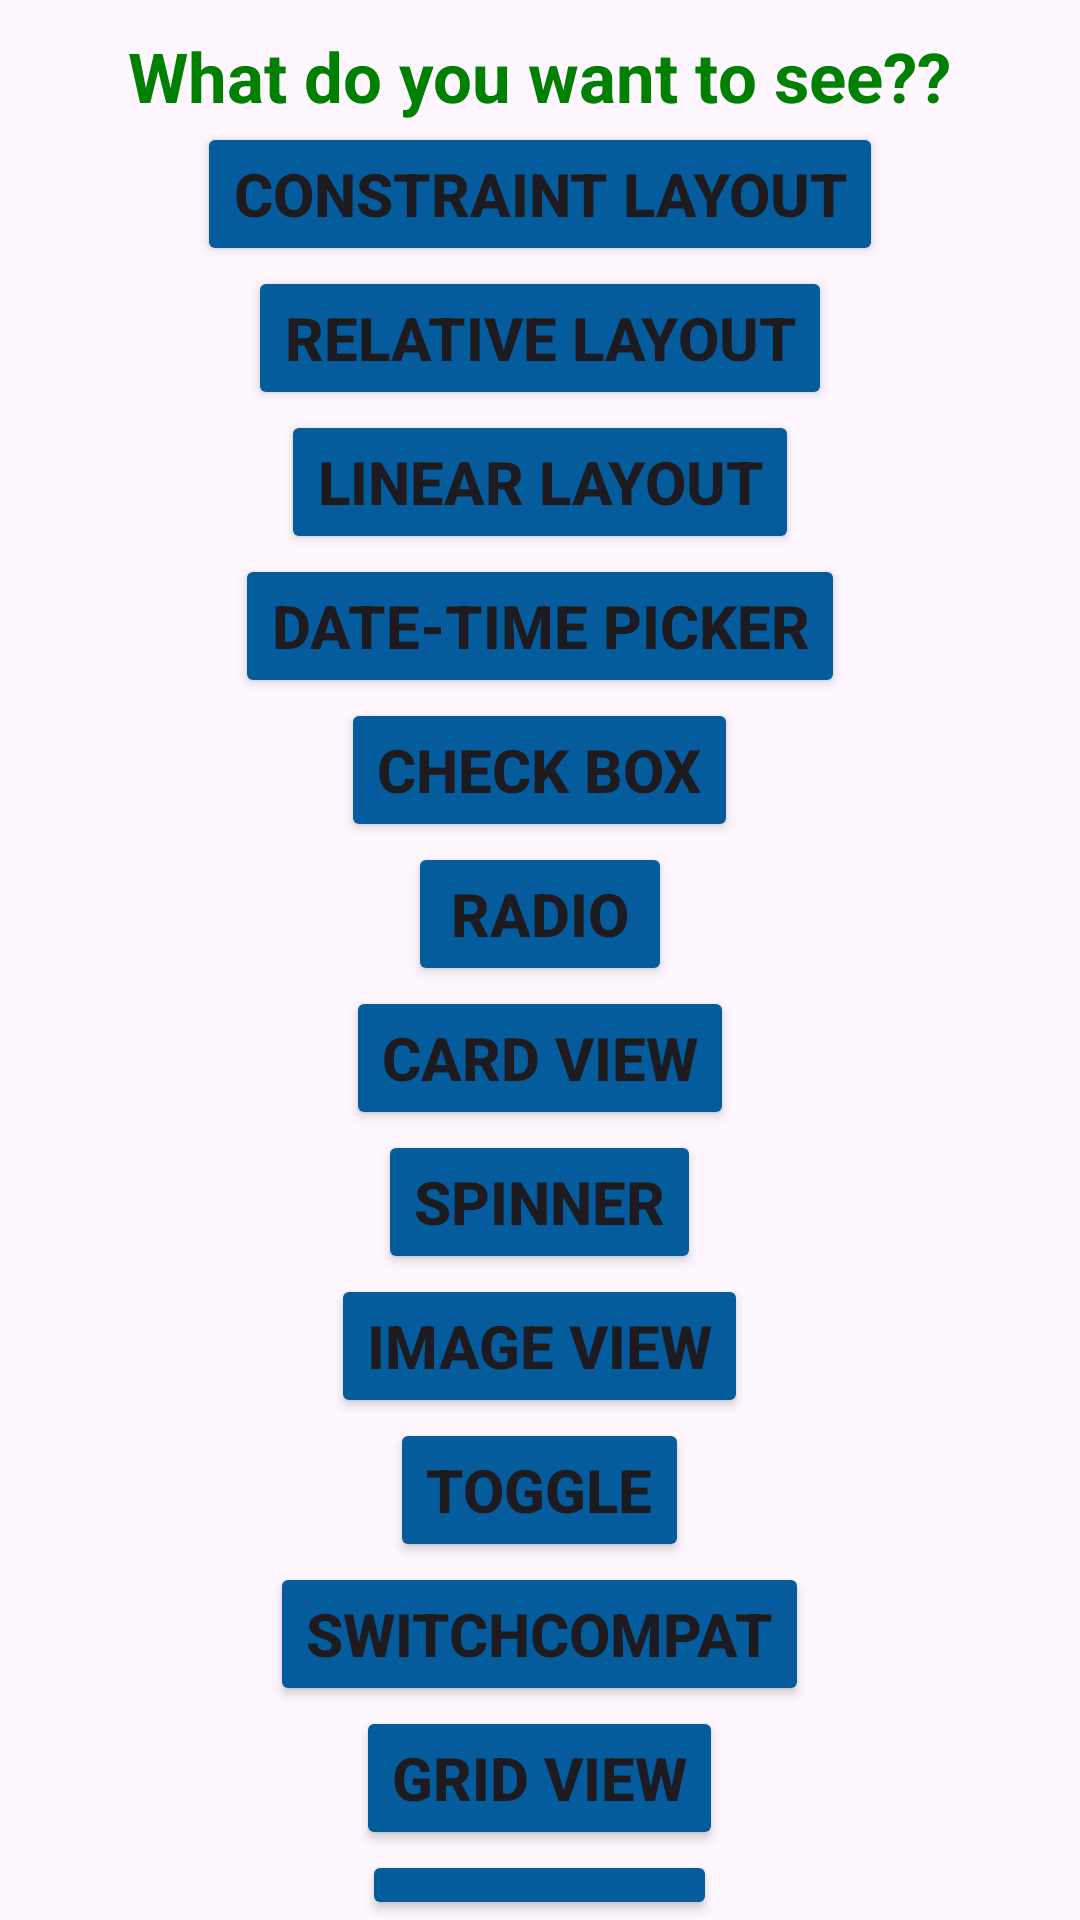

Layout XML and referenced resources for this Android screen:
<!-- AndroidManifest.xml: application theme Theme.JaydipKotlinProject -->
<!-- res/layout/activity_home_page.xml -->
<?xml version="1.0" encoding="utf-8"?>
<LinearLayout xmlns:android="http://schemas.android.com/apk/res/android"
    xmlns:app="http://schemas.android.com/apk/res-auto"
    xmlns:tools="http://schemas.android.com/tools"
    android:layout_width="match_parent"
    android:layout_height="match_parent"
    tools:context=".Home_Page"
    android:gravity="center"
    android:orientation="vertical">

    <TextView
        android:id="@+id/home_page_txt"
        android:layout_width="wrap_content"
        android:layout_height="wrap_content"
        android:text="@string/hmpg_txt"
        android:textSize="23sp"
        android:textStyle="bold"
        android:textColor="#008000"
        android:layout_marginTop="10dp"/>

    <Button
        android:id="@+id/constraint_layout"
        android:layout_width="wrap_content"
        android:layout_height="wrap_content"
        android:text="@string/Constraint_layout"
        android:textSize="20sp"
        android:textStyle="bold"
        android:backgroundTint="#055C9D"/>

    <Button
        android:id="@+id/relative_layout"
        android:layout_width="wrap_content"
        android:layout_height="wrap_content"
        android:text="@string/Relative_layout"
        android:textSize="20sp"
        android:textStyle="bold"
        android:backgroundTint="#055C9D"/>

    <Button
        android:id="@+id/linear_layout"
        android:layout_width="wrap_content"
        android:layout_height="wrap_content"
        android:text="@string/Linear_layout"
        android:textSize="20sp"
        android:textStyle="bold"
        android:backgroundTint="#055C9D"/>

    <Button
        android:id="@+id/date_time_picker"
        android:layout_width="wrap_content"
        android:layout_height="wrap_content"
        android:text="@string/Date_Time"
        android:textSize="20sp"
        android:textStyle="bold"
        android:backgroundTint="#055C9D"/>

    <Button
        android:id="@+id/check_box"
        android:layout_width="wrap_content"
        android:layout_height="wrap_content"
        android:text="@string/Check_Box"
        android:textSize="20sp"
        android:textStyle="bold"
        android:backgroundTint="#055C9D"/>

    <Button
        android:id="@+id/radio"
        android:layout_width="wrap_content"
        android:layout_height="wrap_content"
        android:text="@string/Radio"
        android:textSize="20sp"
        android:textStyle="bold"
        android:backgroundTint="#055C9D"/>

    <Button
        android:id="@+id/card_view"
        android:layout_width="wrap_content"
        android:layout_height="wrap_content"
        android:text="@string/Card_View"
        android:textSize="20sp"
        android:textStyle="bold"
        android:backgroundTint="#055C9D"/>

    <Button
        android:id="@+id/spinner"
        android:layout_width="wrap_content"
        android:layout_height="wrap_content"
        android:text="@string/Spinner"
        android:textSize="20sp"
        android:textStyle="bold"
        android:backgroundTint="#055C9D"/>

    <Button
        android:id="@+id/image_view"
        android:layout_width="wrap_content"
        android:layout_height="wrap_content"
        android:text="@string/Image_view"
        android:textSize="20sp"
        android:textStyle="bold"
        android:backgroundTint="#055C9D"/>

    <Button
        android:id="@+id/toggle"
        android:layout_width="wrap_content"
        android:layout_height="wrap_content"
        android:text="@string/Toggle_Button"
        android:textSize="20sp"
        android:textStyle="bold"
        android:backgroundTint="#055C9D"/>

    <Button
        android:id="@+id/switchcompat"
        android:layout_width="wrap_content"
        android:layout_height="wrap_content"
        android:text="@string/Switch_Compat"
        android:textSize="20sp"
        android:textStyle="bold"
        android:backgroundTint="#055C9D"/>

    <Button
        android:id="@+id/gridview"
        android:layout_width="wrap_content"
        android:layout_height="wrap_content"
        android:text="@string/Grid_view"
        android:textSize="20sp"
        android:textStyle="bold"
        android:backgroundTint="#055C9D"/>

    <Button
        android:id="@+id/listview"
        android:layout_width="wrap_content"
        android:layout_height="wrap_content"
        android:text="@string/List_view"
        android:textSize="20sp"
        android:textStyle="bold"
        android:backgroundTint="#055C9D"/>

</LinearLayout>
<!-- resources referenced by this layout -->
<resources>
  <string name="Card_View">Card View</string>
  <string name="Check_Box">Check Box</string>
  <string name="Constraint_layout">Constraint Layout</string>
  <string name="Date_Time">Date-Time Picker</string>
  <string name="Grid_view">Grid View</string>
  <string name="Image_view">Image View</string>
  <string name="Linear_layout">Linear Layout</string>
  <string name="List_view">List View</string>
  <string name="Radio">Radio</string>
  <string name="Relative_layout">Relative Layout</string>
  <string name="Spinner">Spinner</string>
  <string name="Switch_Compat">SwitchCompat</string>
  <string name="Toggle_Button">Toggle</string>
  <string name="hmpg_txt">What do you want to see??</string>
  <style name="Theme.JaydipKotlinProject" parent="Base.Theme.JaydipKotlinProject" />
  <style name="Base.Theme.JaydipKotlinProject" parent="Theme.Material3.DayNight.NoActionBar">
          
          
      </style>
</resources>
